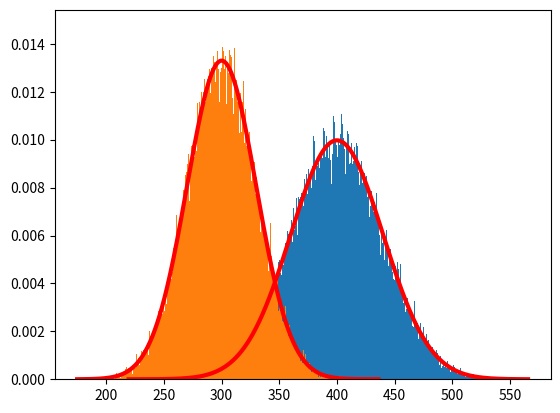
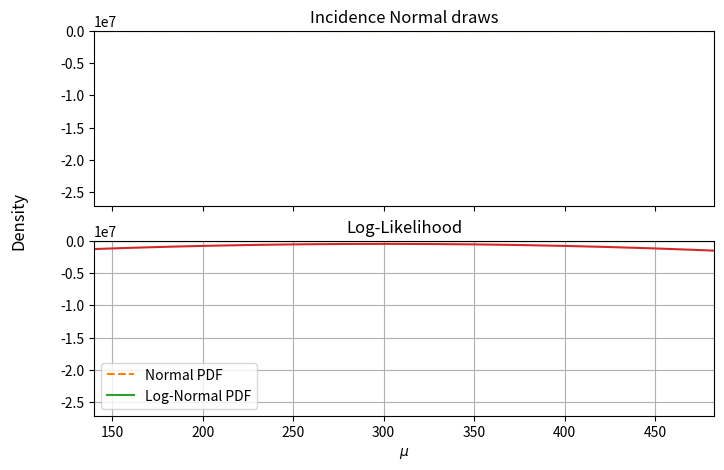

Source code (Python) for these figures, in order: (Note: this script raises an exception after producing the figures.)
# -*- coding: utf-8 -*-
"""
Created on Thu Jan 26 14:03:57 2023

[redacted]
"""
import numpy as np
import matplotlib.pyplot as plt
import scipy.stats
import math



muPrev, sigmaPrev = 400, 40.
a = np.random.normal(muPrev, sigmaPrev, 100000)
count, bins, ignored = plt.hist(a, 1000, density=True)
plt.plot(bins, 1/(sigmaPrev * np.sqrt(2 * np.pi)) *
           np.exp( - (bins - muPrev)**2 / (2 * sigmaPrev**2) ),linewidth=3, color='r')
x = np.percentile(a, 2.5) # return 50th percentile, e.g median.
y = np.percentile(a, 97.5) # return 50th percentile, e.g median.
z = np.percentile(a, 50) # return 50th percentile, e.g median.
print(x)
print(y)
log_norm = np.exp(a)


#dist = np.sqrt( (x - (2.5/100))**2 + (y - (97.5/100))**2 + (z - (50/100))**2)



muInc, sigmaInc = 300, 30
s = np.random.normal(muInc, sigmaInc, 100000)
count, bins, ignored = plt.hist(s, 1000, density=True)
plt.plot(bins, 1/(sigmaInc * np.sqrt(2 * np.pi)) *
           np.exp( - (bins - muInc)**2 / (2 * sigmaInc**2) ),linewidth=3, color='r')
p = np.percentile(s, 2.5) # return 50th percentile, e.g median.p = np.percentile(s, 2.5) # return 50th percentile, e.g median.
q = np.percentile(s, 97.5) # return 50th percentile, e.g median.
print(p)
print(q)

import numpy as np
import scipy.stats as sps
import matplotlib.pyplot as plt

mu, sd = 300, 30
n = 100_000

# draw samples from distributions
a = np.random.normal(mu, sd, n)
b = np.random.lognormal(np.log((mu**2) / (mu**2 + sd**2)**0.5), (np.log(1 + (sd**2 / mu**2)))**0.5, n)

# use Scipy for analytical PDFs
d1 = sps.norm(mu, sd)
# warning: scipy parameterises its distributions very strangely
d2 = sps.lognorm(sd / mu, scale=mu)

# bins to use for histogram and x for PDFs
lo, hi = np.min([a, b]), np.max([a, b])
dx = (hi - lo) * 0.06
bins = np.linspace(lo, hi, 101)
x = np.linspace(lo - dx, hi + dx, 501)

# draw figure
fig, [ax1, ax2] = plt.subplots(nrows=2, sharex=True, sharey=True, figsize=(8, 5))

ax1.set_title("Incidence Normal draws")
ax1.set_xlim(lo - dx, hi + dx)
ax1.hist(a, bins, density=True, alpha=0.5)
ax1.plot(x, d1.pdf(x))
ax1.plot(x, d2.pdf(x), '--')

ax2.set_title("Log-Normal draws")
ax2.hist(b, bins, density=True, alpha=0.5)
ax2.plot(x, d1.pdf(x), '--', label="Normal PDF")
ax2.plot(x, d2.pdf(x), label="Log-Normal PDF")

ax2.legend()
fig.supylabel("Density")

x=1
mu=5.698807309229617
sd=0.0997513451195927
func = -0.5*((np.log(300) - mu) / sd)**2 - np.log(300 * sd * (2*math.pi)**0.5)

scipy.stats.norm.pdf(6,2.0,1.0)
print( np.log(scipy.stats.norm.pdf(a,2.5,97.5)).sum() )

x = np.linspace(-600, 600, 1000, endpoint=True)
y = []
for i in x:
    y.append(np.log(scipy.stats.norm.pdf(a,i,40)).sum())

plt.plot(x,y)
plt.title(r'Log-Likelihood')
plt.xlabel(r'$\mu$')

plt.grid()

print('mean ---> ', np.mean(a))
y_min = y.index(max(y))
print('mean (from max log likelohood) ---> ', x[y_min])


import numpy as np
import math
import scipy.optimize as optimize

def llnorm(mu, sigma, data):
    #mu, sigma = par
    ll = np.sum(math.log(2*math.pi*(sigma**2))/2 + ((data-mu)**2)/(2 * (sigma**2)))
    return ll
data = a
result = optimize.minimize(llnorm, [2,1], args = (a))
mu, sigma = 300, 30
llnorm(300, 30, s)
math.log(482098)

mu, sigma = 400, 40. # mean and standard deviation
q = np.random.lognormal(mu, sigma, 1000)
count, bins, ignored = plt.hist(q, 100, density=True, align='mid')
x = np.linspace(min(bins), max(bins), 10000)
pdf = (np.exp(-(np.log(x) - mu)**2 / (2 * sigma**2))
       / (x * sigma * np.sqrt(2 * np.pi)))
plt.plot(x, pdf, linewidth=2, color='r')
plt.axis('tight')
plt.show()
